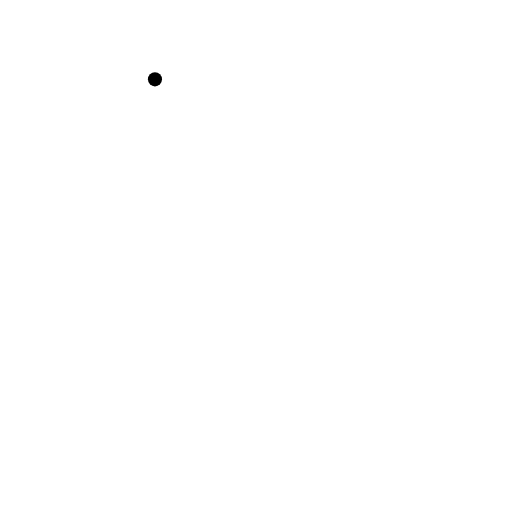
t = 0.00 s
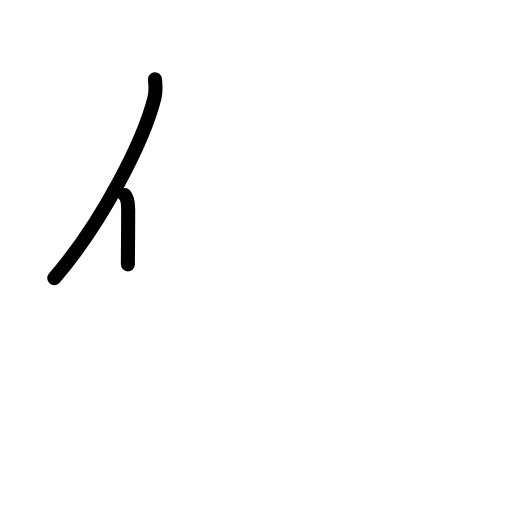
t = 1.42 s
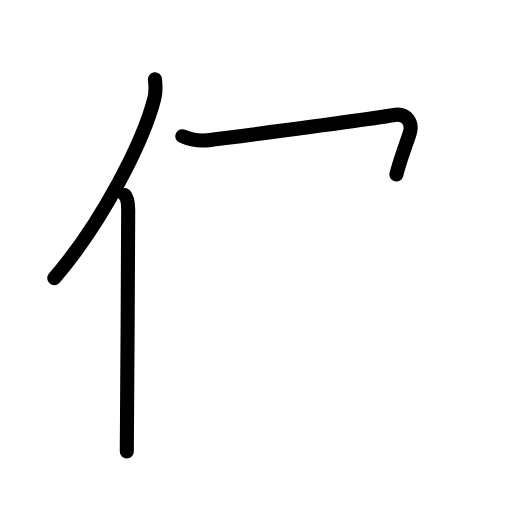
t = 2.81 s
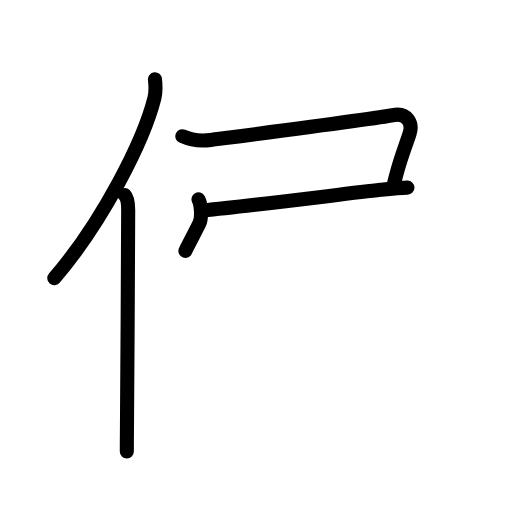
t = 4.21 s
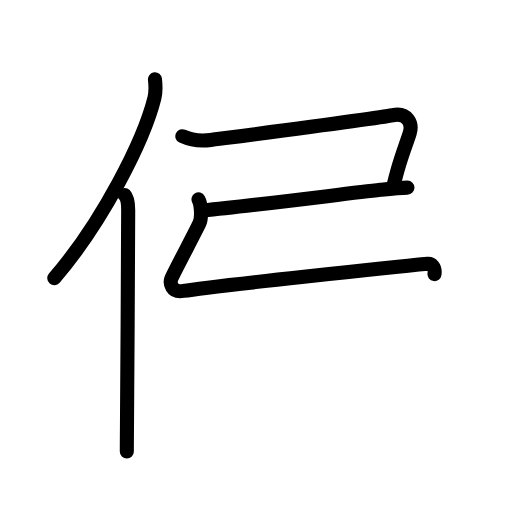
t = 4.64 s
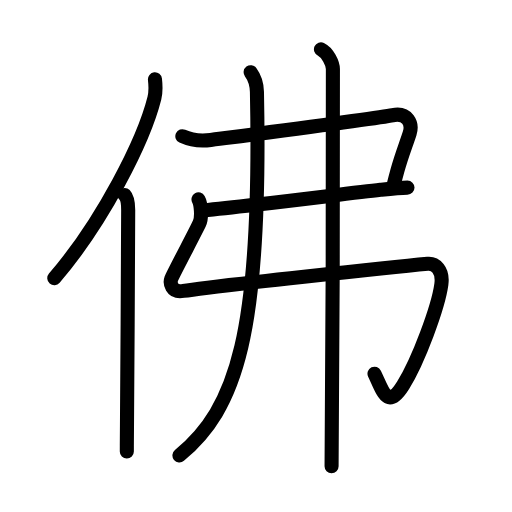
t = 7.00 s

The animated SVG that drew these frames (rendered in a browser with its animation timeline set to each time). Animation: 28 SMIL elements (animate=28); one cycle of 7.00 s.

<?xml version="1.0" encoding="UTF-8"?>
<!--
AniKanjiVG is licensed by CC-BY-SA Paul C. Sommerhoff (https://bitbucket.org/sommerhoff/anikanjivg).
AniKanjiVG uses KanjiVG which is licensed by CC-BY-SA Ulrich Apel (http://kanjivg.tagaini.net).
See also http://creativecommons.org/licenses/by-sa/3.0/
-->
<svg xmlns:kvg='http://kanjivg.tagaini.net' xmlns='http://www.w3.org/2000/svg' width='109' height='109' viewBox='0 0 109 109' style='fill:none;stroke:#000000;stroke-width:3;stroke-linecap:round;stroke-linejoin:round;' id="kvg:kanji_04f5b"><g id="kvg:04f5b" kvg:element="佛"><g id="kvg:04f5b-g1" kvg:element="亻" kvg:variant="true" kvg:original="人" kvg:position="left" kvg:radical="general"><path id="kvg:04f5b-s1" kvg:type="㇒" d="M32.99,16.89c0.13,1.15,0.23,2.59-0.12,4c-2.24,8.93-10.89,26.21-21.31,38.32"><animate attributeName="d" begin="0.0s" dur="0.5s" from="M32.99,16.89C32.99,16.89,32.99,16.89,32.99,16.89" to="M32.99,16.89c0.13,1.15,0.23,2.59-0.12,4" />
<animate attributeName="d" begin="0.5s" dur="0.5s" from="M32.99,16.89c0.13,1.15,0.23,2.59-0.12,4c0,0,0,0,0,0,0" to="M32.99,16.89c0.13,1.15,0.23,2.59-0.12,4c-2.24,8.93-10.89,26.21-21.31,38.32" />
</path>
<path id="kvg:04f5b-s2" kvg:type="㇑" d="M26.53,41.5c0.59,0.61,0.76,1.97,0.76,3.23c0,10.58-0.19,33.62-0.26,46.02C27.01,93.61,27,94.48,27,96.12"><animate attributeName="d" begin="1.0s" dur="0.3333333333333333s" from="M26.53,41.5C26.53,41.5,26.53,41.5,26.53,41.5" to="M26.53,41.5c0.59,0.61,0.76,1.97,0.76,3.23" />
<animate attributeName="d" begin="1.3333333333333333s" dur="0.3333333333333333s" from="M26.53,41.5c0.59,0.61,0.76,1.97,0.76,3.23c0,0,0,0,0,0,0" to="M26.53,41.5c0.59,0.61,0.76,1.97,0.76,3.23c0,10.58-0.19,33.62-0.26,46.02" />
<animate attributeName="d" begin="1.6666666666666665s" dur="0.3333333333333333s" from="M26.53,41.5c0.59,0.61,0.76,1.97,0.76,3.23c0,10.58-0.19,33.62-0.26,46.02c0,0,0,0,0,0,0" to="M26.53,41.5c0.59,0.61,0.76,1.97,0.76,3.23c0,10.58-0.19,33.62-0.26,46.02C27.01,93.61,27,94.48,27,96.12" />
<animate attributeName="d" begin="0s" dur="1.0s" from="M-100,-100" to="M-100,-100" />
</path>
</g>
<g id="kvg:04f5b-g2" kvg:element="弗" kvg:position="right"><g id="kvg:04f5b-g3" kvg:element="弓"><path id="kvg:04f5b-s3" kvg:type="㇕c" d="M38.82,29c2.18,1,4.44,1.02,6.05,0.8c1.61-0.22,35.49-4.62,38.71-5.27s4.28,1.83,3.64,3.84c-0.76,2.38-1.66,4.52-2.6,7.92c-0.3,1.08-0.6,2.23-0.91,3.47"><animate attributeName="d" begin="2.0s" dur="0.25s" from="M38.82,29C38.82,29,38.82,29,38.82,29" to="M38.82,29c2.18,1,4.44,1.02,6.05,0.8" />
<animate attributeName="d" begin="2.25s" dur="0.25s" from="M38.82,29c2.18,1,4.44,1.02,6.05,0.8c0,0,0,0,0,0,0" to="M38.82,29c2.18,1,4.44,1.02,6.05,0.8c1.61-0.22,35.49-4.62,38.71-5.27s4.28,1.83,3.64,3.84" />
<animate attributeName="d" begin="2.5s" dur="0.25s" from="M38.82,29c2.18,1,4.44,1.02,6.05,0.8c1.61-0.22,35.49-4.62,38.71-5.27s4.28,1.83,3.64,3.84c0,0,0,0,0,0,0" to="M38.82,29c2.18,1,4.44,1.02,6.05,0.8c1.61-0.22,35.49-4.62,38.71-5.27s4.28,1.83,3.64,3.84c-0.76,2.38-1.66,4.52-2.6,7.92" />
<animate attributeName="d" begin="2.75s" dur="0.25s" from="M38.82,29c2.18,1,4.44,1.02,6.05,0.8c1.61-0.22,35.49-4.62,38.71-5.27s4.28,1.83,3.64,3.84c-0.76,2.38-1.66,4.52-2.6,7.92c0,0,0,0,0,0,0" to="M38.82,29c2.18,1,4.44,1.02,6.05,0.8c1.61-0.22,35.49-4.62,38.71-5.27s4.28,1.83,3.64,3.84c-0.76,2.38-1.66,4.52-2.6,7.92c-0.3,1.08-0.6,2.23-0.91,3.47" />
<animate attributeName="d" begin="0s" dur="2.0s" from="M-100,-100" to="M-100,-100" />
</path>
<path id="kvg:04f5b-s4" kvg:type="㇐" d="M43.25,44.81C54,43.75,73.5,41.25,80.99,40.41c2.04-0.23,4.11-0.47,5.76-0.47"><animate attributeName="d" begin="3.0s" dur="0.5s" from="M43.25,44.81C43.25,44.81,43.25,44.81,43.25,44.81" to="M43.25,44.81C54,43.75,73.5,41.25,80.99,40.41" />
<animate attributeName="d" begin="3.5s" dur="0.5s" from="M43.25,44.81C54,43.75,73.5,41.25,80.99,40.41c0,0,0,0,0,0,0" to="M43.25,44.81C54,43.75,73.5,41.25,80.99,40.41c2.04-0.23,4.11-0.47,5.76-0.47" />
<animate attributeName="d" begin="0s" dur="3.0s" from="M-100,-100" to="M-100,-100" />
</path>
<path id="kvg:04f5b-s5" kvg:type="㇉" d="M42.26,42.45c0.5,0.87,0.81,3.74,0.19,5.11c-0.72,1.57-5.66,10.89-5.98,11.76c-0.32,0.87-0.04,3.05,2.57,2.61c5.45-0.93,45.7-5.18,52-5.77c1.61-0.15,3.34,1.25,2.92,4.38c-0.65,4.78-4.86,16.2-8.14,21.46c-3.35,5.35-4.25,1.41-6.09-2.44"><animate attributeName="d" begin="4.0s" dur="0.14285714285714285s" from="M42.26,42.45C42.26,42.45,42.26,42.45,42.26,42.45" to="M42.26,42.45c0.5,0.87,0.81,3.74,0.19,5.11" />
<animate attributeName="d" begin="4.142857142857143s" dur="0.14285714285714285s" from="M42.26,42.45c0.5,0.87,0.81,3.74,0.19,5.11c0,0,0,0,0,0,0" to="M42.26,42.45c0.5,0.87,0.81,3.74,0.19,5.11c-0.72,1.57-5.66,10.89-5.98,11.76" />
<animate attributeName="d" begin="4.285714285714286s" dur="0.14285714285714285s" from="M42.26,42.45c0.5,0.87,0.81,3.74,0.19,5.11c-0.72,1.57-5.66,10.89-5.98,11.76c0,0,0,0,0,0,0" to="M42.26,42.45c0.5,0.87,0.81,3.74,0.19,5.11c-0.72,1.57-5.66,10.89-5.98,11.76c-0.32,0.87-0.04,3.05,2.57,2.61" />
<animate attributeName="d" begin="4.428571428571429s" dur="0.14285714285714285s" from="M42.26,42.45c0.5,0.87,0.81,3.74,0.19,5.11c-0.72,1.57-5.66,10.89-5.98,11.76c-0.32,0.87-0.04,3.05,2.57,2.61c0,0,0,0,0,0,0" to="M42.26,42.45c0.5,0.87,0.81,3.74,0.19,5.11c-0.72,1.57-5.66,10.89-5.98,11.76c-0.32,0.87-0.04,3.05,2.57,2.61c5.45-0.93,45.7-5.18,52-5.77" />
<animate attributeName="d" begin="4.571428571428571s" dur="0.14285714285714285s" from="M42.26,42.45c0.5,0.87,0.81,3.74,0.19,5.11c-0.72,1.57-5.66,10.89-5.98,11.76c-0.32,0.87-0.04,3.05,2.57,2.61c5.45-0.93,45.7-5.18,52-5.77c0,0,0,0,0,0,0" to="M42.26,42.45c0.5,0.87,0.81,3.74,0.19,5.11c-0.72,1.57-5.66,10.89-5.98,11.76c-0.32,0.87-0.04,3.05,2.57,2.61c5.45-0.93,45.7-5.18,52-5.77c1.61-0.15,3.34,1.25,2.92,4.38" />
<animate attributeName="d" begin="4.714285714285714s" dur="0.14285714285714285s" from="M42.26,42.45c0.5,0.87,0.81,3.74,0.19,5.11c-0.72,1.57-5.66,10.89-5.98,11.76c-0.32,0.87-0.04,3.05,2.57,2.61c5.45-0.93,45.7-5.18,52-5.77c1.61-0.15,3.34,1.25,2.92,4.38c0,0,0,0,0,0,0" to="M42.26,42.45c0.5,0.87,0.81,3.74,0.19,5.11c-0.72,1.57-5.66,10.89-5.98,11.76c-0.32,0.87-0.04,3.05,2.57,2.61c5.45-0.93,45.7-5.18,52-5.77c1.61-0.15,3.34,1.25,2.92,4.38c-0.65,4.78-4.86,16.2-8.14,21.46" />
<animate attributeName="d" begin="4.857142857142857s" dur="0.14285714285714285s" from="M42.26,42.45c0.5,0.87,0.81,3.74,0.19,5.11c-0.72,1.57-5.66,10.89-5.98,11.76c-0.32,0.87-0.04,3.05,2.57,2.61c5.45-0.93,45.7-5.18,52-5.77c1.61-0.15,3.34,1.25,2.92,4.38c-0.65,4.78-4.86,16.2-8.14,21.46c0,0,0,0,0,0,0" to="M42.26,42.45c0.5,0.87,0.81,3.74,0.19,5.11c-0.72,1.57-5.66,10.89-5.98,11.76c-0.32,0.87-0.04,3.05,2.57,2.61c5.45-0.93,45.7-5.18,52-5.77c1.61-0.15,3.34,1.25,2.92,4.38c-0.65,4.78-4.86,16.2-8.14,21.46c-3.35,5.35-4.25,1.41-6.09-2.44" />
<animate attributeName="d" begin="0s" dur="4.0s" from="M-100,-100" to="M-100,-100" />
</path>
</g>
<g id="kvg:04f5b-g4" kvg:element="丿"><path id="kvg:04f5b-s6" kvg:type="㇒" d="M53.36,15.37c0.73,0.98,1.3,2.38,1.34,4.2C55.75,71.25,50.25,87,38.2,96.95"><animate attributeName="d" begin="5.0s" dur="0.5s" from="M53.36,15.37C53.36,15.37,53.36,15.37,53.36,15.37" to="M53.36,15.37c0.73,0.98,1.3,2.38,1.34,4.2" />
<animate attributeName="d" begin="5.5s" dur="0.5s" from="M53.36,15.37c0.73,0.98,1.3,2.38,1.34,4.2c0,0,0,0,0,0,0" to="M53.36,15.37c0.73,0.98,1.3,2.38,1.34,4.2C55.75,71.25,50.25,87,38.2,96.95" />
<animate attributeName="d" begin="0s" dur="5.0s" from="M-100,-100" to="M-100,-100" />
</path>
</g>
<g id="kvg:04f5b-g5" kvg:element="丨"><path id="kvg:04f5b-s7" kvg:type="㇑" d="M68.33,10.5c1.41,0.65,2.54,3,2.54,4.21c0,1.33,0,76.43-0.28,84.54"><animate attributeName="d" begin="6.0s" dur="0.5s" from="M68.33,10.5C68.33,10.5,68.33,10.5,68.33,10.5" to="M68.33,10.5c1.41,0.65,2.54,3,2.54,4.21" />
<animate attributeName="d" begin="6.5s" dur="0.5s" from="M68.33,10.5c1.41,0.65,2.54,3,2.54,4.21c0,0,0,0,0,0,0" to="M68.33,10.5c1.41,0.65,2.54,3,2.54,4.21c0,1.33,0,76.43-0.28,84.54" />
<animate attributeName="d" begin="0s" dur="6.0s" from="M-100,-100" to="M-100,-100" />
</path>
</g>
</g>
</g>
</svg>
